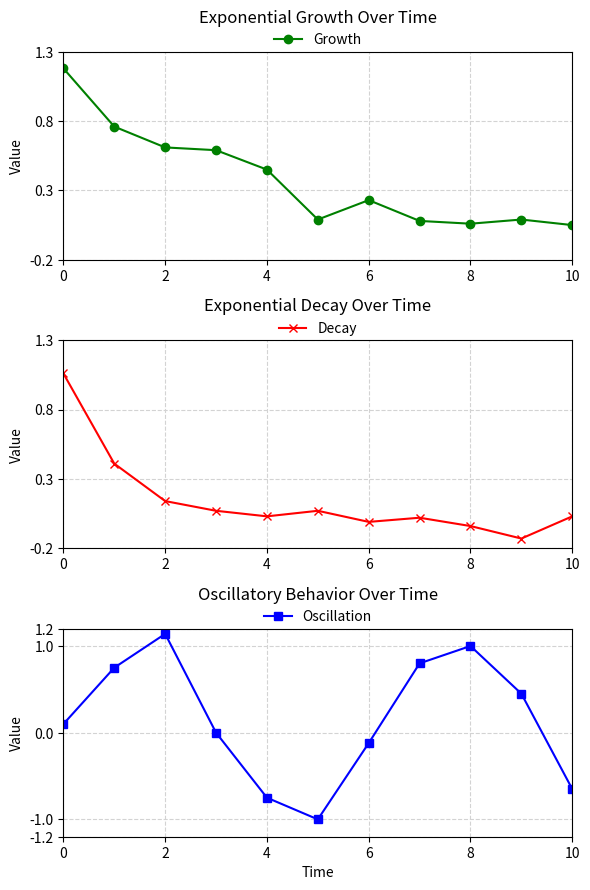

Source code (Python): (Note: this script raises an exception after producing the figure.)
import matplotlib.pyplot as plt
import numpy as np

# Create the figure and a 3x1 grid of subplots
fig, axs = plt.subplots(3, 1, figsize=(6, 9))

# --- Data Extraction ---
# Common x-axis data
x_data = np.arange(11)

# Data for the first plot (Growth)
y_growth = [1.18, 0.76, 0.61, 0.59, 0.45, 0.09, 0.23, 0.08, 0.06, 0.09, 0.05]

# Data for the second plot (Decay)
y_decay = [1.06, 0.41, 0.14, 0.07, 0.03, 0.07, -0.01, 0.02, -0.04, -0.13, 0.03]

# Data for the third plot (Oscillation)
y_oscillation = [0.1, 0.75, 1.14, 0.0, -0.75, -1.0, -0.12, 0.80, 1.0, 0.45, -0.65]

# --- Plot 1: Exponential Growth Over Time ---
ax1 = axs[0]
ax1.plot(x_data, y_growth, color='green', marker='o', linestyle='-', label='Growth')
ax1.set_title('Exponential Growth Over Time', y=1.1)
ax1.set_ylabel('Value')
ax1.set_ylim(-0.2, 1.3)
ax1.set_xlim(0, 10)
ax1.set_yticks([-0.2, 0.3, 0.8, 1.3])
ax1.set_xticks(np.arange(0, 11, 2))
ax1.grid(True, linestyle='--', color='lightgray')
ax1.legend(loc='upper center', bbox_to_anchor=(0.5, 1.15), frameon=False)

# --- Plot 2: Exponential Decay Over Time ---
ax2 = axs[1]
ax2.plot(x_data, y_decay, color='red', marker='x', linestyle='-', label='Decay')
ax2.set_title('Exponential Decay Over Time', y=1.1)
ax2.set_ylabel('Value')
ax2.set_ylim(-0.2, 1.3)
ax2.set_xlim(0, 10)
ax2.set_yticks([-0.2, 0.3, 0.8, 1.3])
ax2.set_xticks(np.arange(0, 11, 2))
ax2.grid(True, linestyle='--', color='lightgray')
ax2.legend(loc='upper center', bbox_to_anchor=(0.5, 1.15), frameon=False)

# --- Plot 3: Oscillatory Behavior Over Time ---
ax3 = axs[2]
ax3.plot(x_data, y_oscillation, color='blue', marker='s', linestyle='-', label='Oscillation')
ax3.set_title('Oscillatory Behavior Over Time', y=1.1)
ax3.set_xlabel('Time')
ax3.set_ylabel('Value')
ax3.set_ylim(-1.2, 1.2)
ax3.set_xlim(0, 10)
ax3.set_yticks([-1.2, -1.0, 0.0, 1.0, 1.2])
ax3.set_xticks(np.arange(0, 11, 2))
ax3.grid(True, linestyle='--', color='lightgray')
ax3.legend(loc='upper center', bbox_to_anchor=(0.5, 1.15), frameon=False)

# Adjust layout to prevent titles and labels from overlapping
plt.tight_layout()

# Display the plot
plt.savefig(r"eval_workspace_gpt5/Gemini2_5_Pro/python/line_49.png", bbox_inches="tight")
